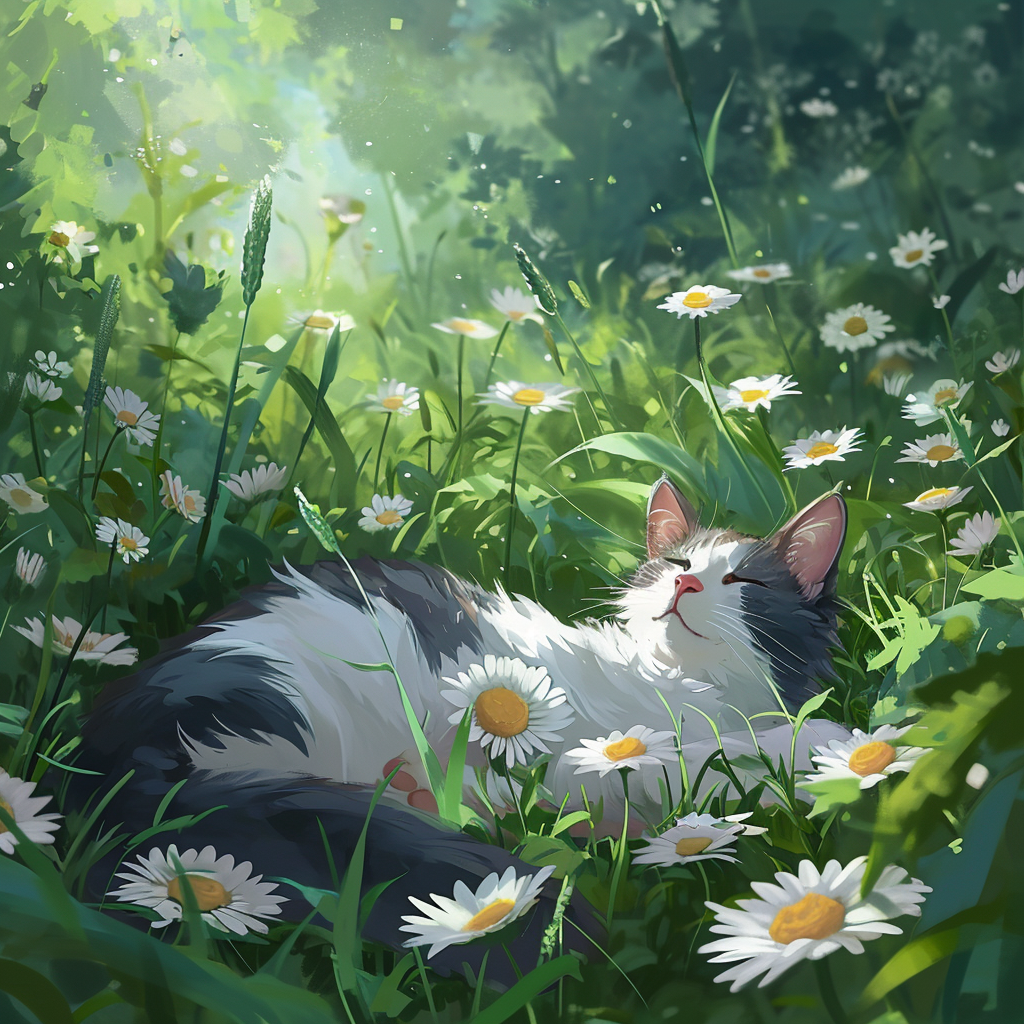
Generation parameters embedded in this image by Midjourney (PNG 'Description' text chunk):
Envision a tranquil oasis where cats relax surrounded by wild daisies. The cats could be basking in the gentle scent, creating a soothing and dreamy atmosphere in a daisy-filled oasis in cartoon style Job ID: 02651039-d99c-4548-a456-b19338845a7c